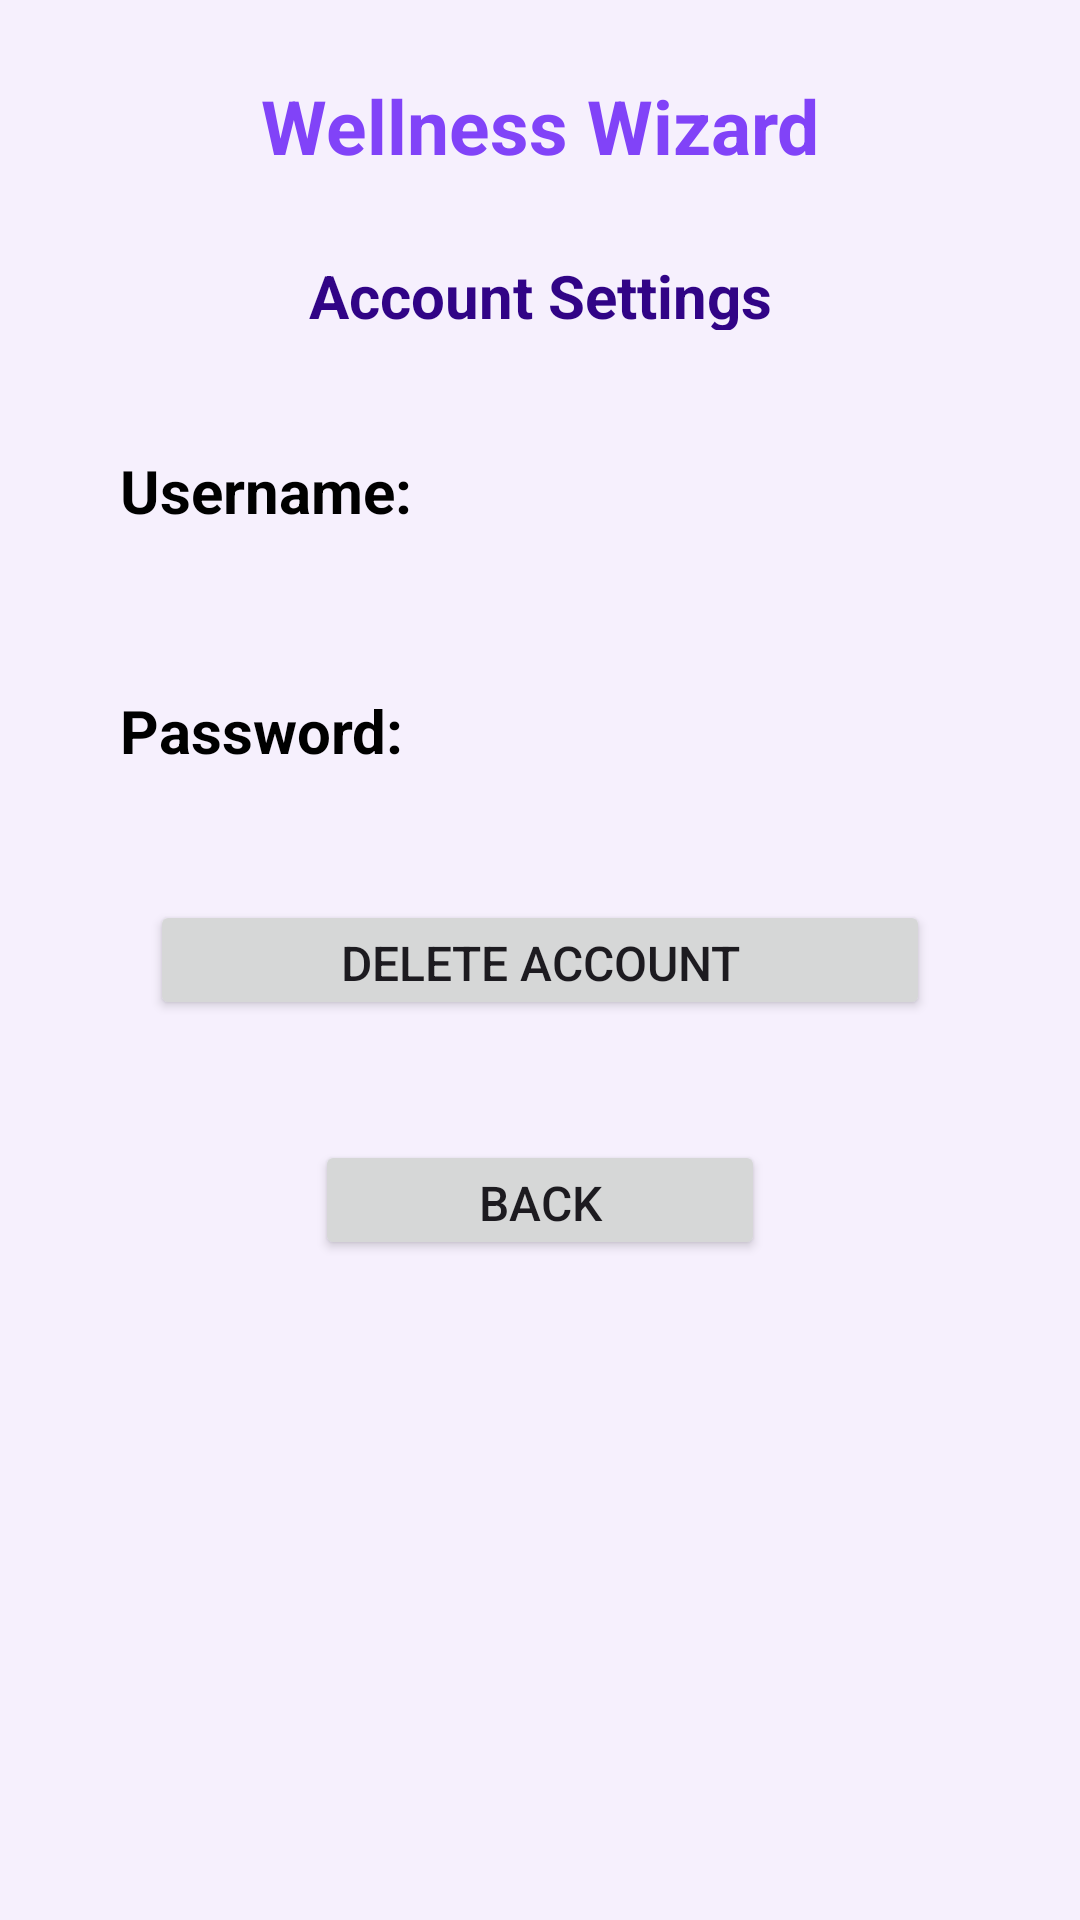

The Android layout XML behind this screen, and the referenced resources:
<!-- AndroidManifest.xml: application theme Theme.Project2_Wellness_Wizard_App -->
<!-- res/layout/activity_account.xml -->
<?xml version="1.0" encoding="utf-8"?>
<androidx.constraintlayout.widget.ConstraintLayout xmlns:android="http://schemas.android.com/apk/res/android"
    xmlns:app="http://schemas.android.com/apk/res-auto"
    xmlns:tools="http://schemas.android.com/tools"
    android:layout_width="match_parent"
    android:layout_height="match_parent"
    android:background="#F6F0FD"
    tools:context=".AccountActivity">

    <TextView
        android:id="@+id/WellnessWizardTitleTextView"
        android:layout_width="200dp"
        android:layout_height="40dp"
        android:layout_marginTop="25dp"
        android:shadowColor="#6417F8"
        android:text="@string/wellness_wizard"
        android:textAlignment="center"
        android:textColor="#8143F8"
        android:textSize="25sp"
        android:textStyle="bold"
        app:layout_constraintEnd_toEndOf="parent"
        app:layout_constraintStart_toStartOf="parent"
        app:layout_constraintTop_toTopOf="parent" />

    <TextView
        android:id="@+id/accountTextView"
        android:layout_width="190dp"
        android:layout_height="25dp"
        android:layout_marginTop="20dp"
        android:text="@string/account_settings"
        android:textAlignment="center"
        android:textColor="#310486"
        android:textSize="20sp"
        android:textStyle="bold"
        app:layout_constraintEnd_toEndOf="parent"
        app:layout_constraintStart_toStartOf="parent"
        app:layout_constraintTop_toBottomOf="@id/WellnessWizardTitleTextView" />


    <TextView
        android:id="@+id/usernameLabelTextView"
        android:layout_width="112dp"
        android:layout_height="40dp"
        android:layout_marginStart="40dp"
        android:layout_marginTop="40dp"
        android:text="@string/usernameInfo"
        android:textStyle="bold"
        android:textColor="@color/black"
        android:textSize="20sp"
        app:layout_constraintStart_toStartOf="parent"
        app:layout_constraintTop_toBottomOf="@id/accountTextView" />

    <TextView
        android:id="@+id/usernameDisplayTextView"
        android:layout_width="200dp"
        android:layout_height="40dp"
        android:layout_marginTop="40dp"
        app:layout_constraintStart_toEndOf="@id/usernameLabelTextView"
        app:layout_constraintTop_toBottomOf="@id/accountTextView" />


    <TextView
        android:id="@+id/passwordLabelTextView"
        android:layout_width="112dp"
        android:layout_height="40dp"
        android:layout_marginStart="40dp"
        android:layout_marginTop="40dp"
        android:text="@string/passwordInfo"
        android:textStyle="bold"
        android:textColor="@color/black"
        android:textSize="20sp"
        app:layout_constraintStart_toStartOf="parent"
        app:layout_constraintTop_toBottomOf="@id/usernameLabelTextView" />

    <TextView
        android:id="@+id/passwordDisplayTextView"
        android:layout_width="200dp"
        android:layout_height="40dp"
        android:layout_marginTop="40dp"
        app:layout_constraintStart_toEndOf="@id/passwordLabelTextView"
        app:layout_constraintTop_toBottomOf="@id/usernameDisplayTextView" />

    <Button
        android:id="@+id/deleteAccountButton"
        android:layout_width="260dp"
        android:layout_height="40dp"
        android:layout_marginTop="40dp"
        android:layout_marginBottom="300dp"
        android:text="@string/delete_account"
        android:textAlignment="center"
        android:textSize="16sp"
        app:layout_constraintBottom_toBottomOf="parent"
        app:layout_constraintEnd_toEndOf="parent"
        app:layout_constraintStart_toStartOf="parent" />

    <Button
        android:id="@+id/AccountBackButton"
        android:layout_width="150dp"
        android:layout_height="40dp"
        android:layout_marginTop="40dp"
        android:text="Back"
        android:textAlignment="center"
        android:textSize="16sp"
        app:layout_constraintEnd_toEndOf="parent"
        app:layout_constraintStart_toStartOf="parent"
        app:layout_constraintTop_toBottomOf="@+id/deleteAccountButton" />
</androidx.constraintlayout.widget.ConstraintLayout>
<!-- resources referenced by this layout -->
<resources>
  <string name="account_settings">Account Settings</string>
  <string name="delete_account">Delete Account</string>
  <string name="passwordInfo">Password:</string>
  <string name="usernameInfo">Username:</string>
  <string name="wellness_wizard">Wellness Wizard</string>
  <style name="Theme.Project2_Wellness_Wizard_App" parent="Base.Theme.Project2_Wellness_Wizard_App" />
  <style name="Base.Theme.Project2_Wellness_Wizard_App" parent="Theme.Material3.DayNight.NoActionBar">
          
          
      </style>
  <!-- not gathered from this repository: default colours our renderer supplied (Android Studio template values) -->
  <color name="black">#FF000000</color>
</resources>
